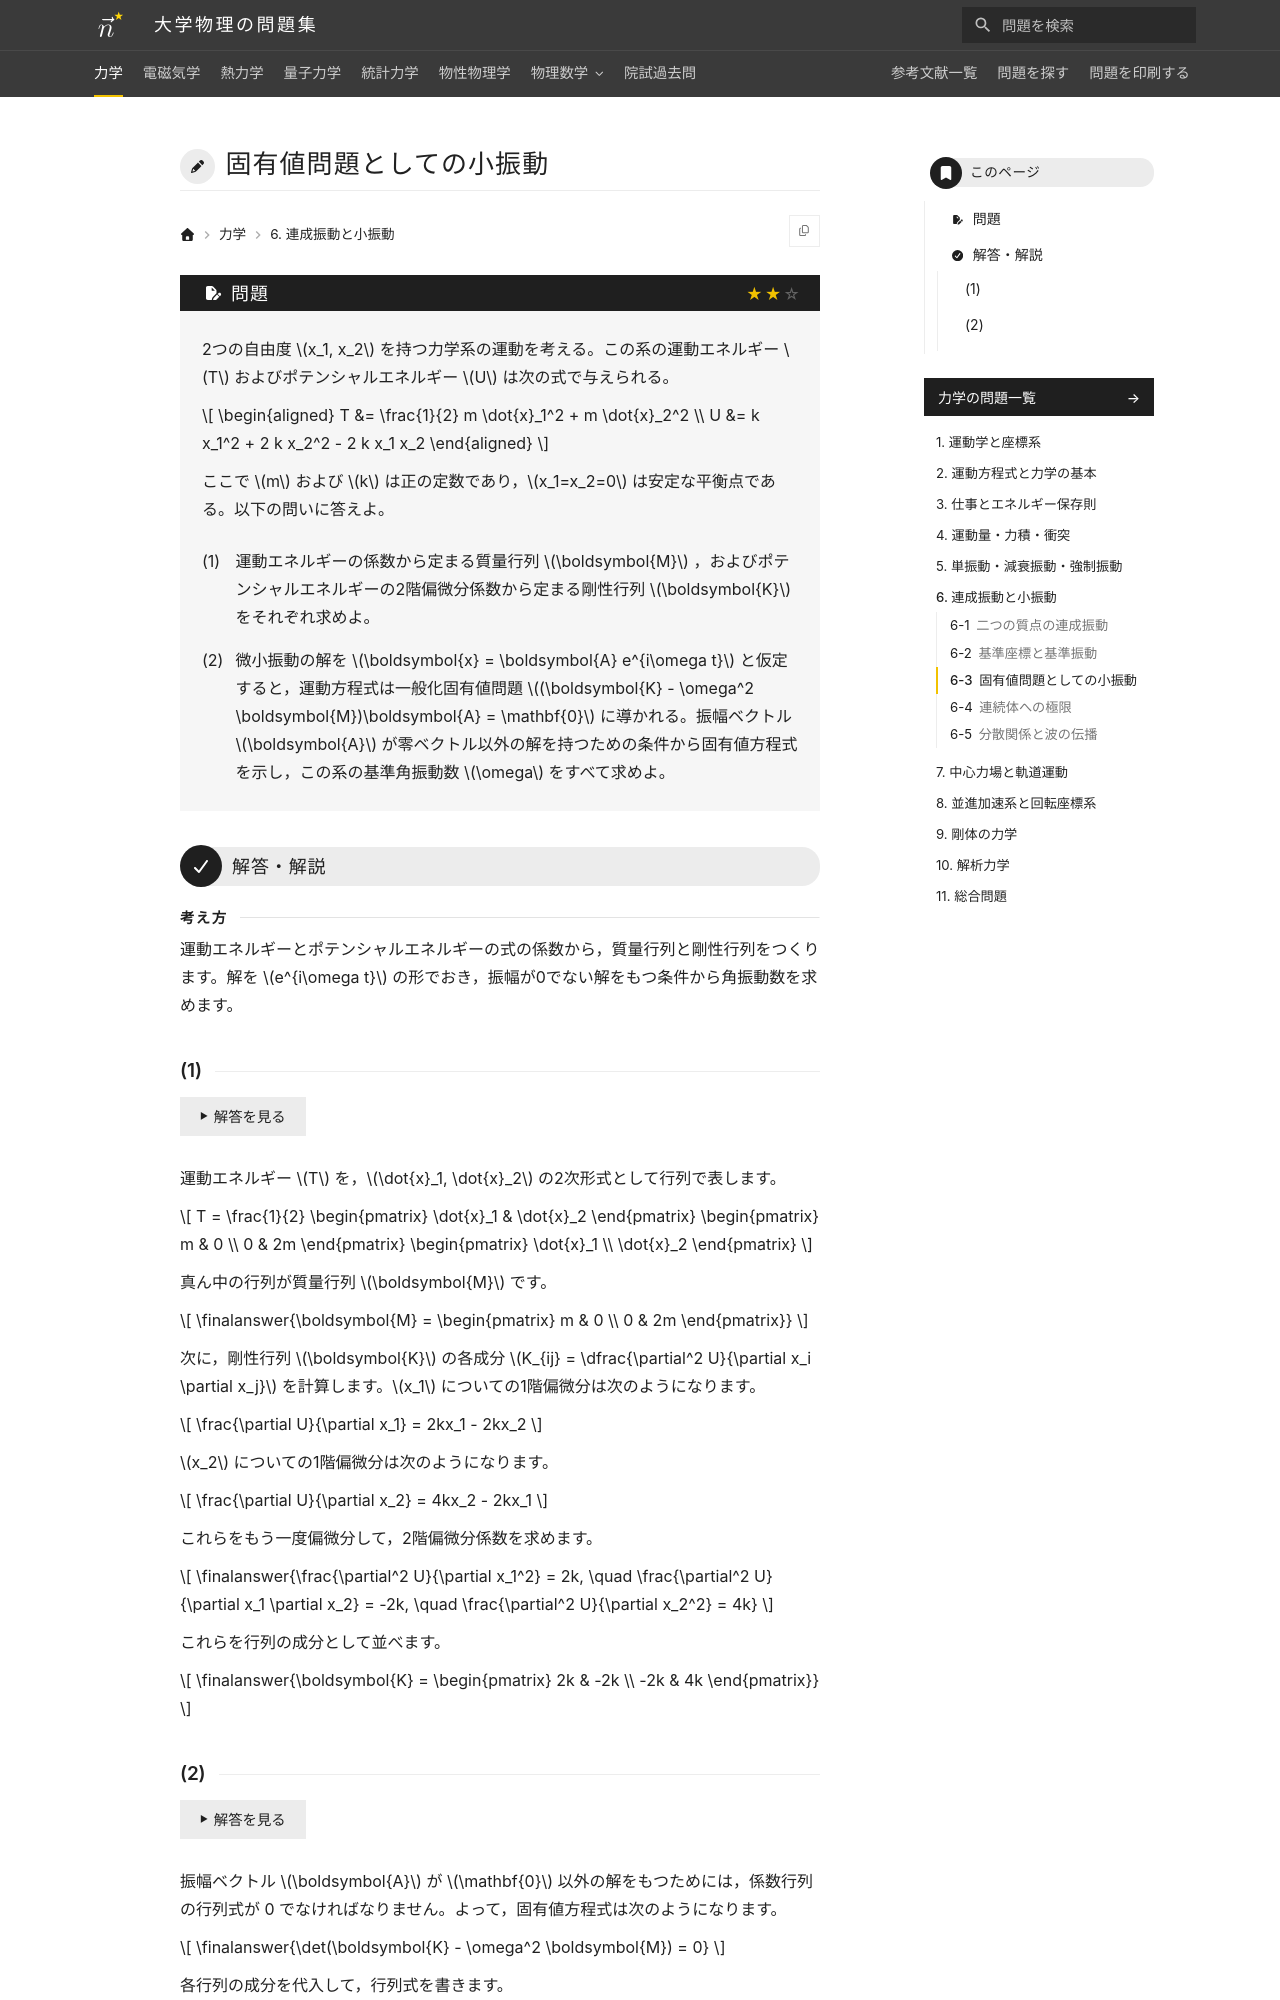

repository: Nanana-2/physics-site · page: 01mechanics/06/06_030/index.html · generator: mkdocs

---
tags:
  - 標準
---

# 固有値問題としての小振動

## 問題
2つの自由度 $x_1, x_2$ を持つ力学系の運動を考える。この系の運動エネルギー $T$ およびポテンシャルエネルギー $U$ は次の式で与えられる。

$$
\begin{aligned}
T &= \frac{1}{2} m \dot{x}_1^2 + m \dot{x}_2^2 \\
U &= k x_1^2 + 2 k x_2^2 - 2 k x_1 x_2
\end{aligned}
$$

ここで $m$ および $k$ は正の定数であり，$x_1=x_2=0$ は安定な平衡点である。以下の問いに答えよ。

(1) 運動エネルギーの係数から定まる質量行列 $\boldsymbol{M}$ ，およびポテンシャルエネルギーの2階偏微分係数から定まる剛性行列 $\boldsymbol{K}$ をそれぞれ求めよ。

(2) 微小振動の解を $\boldsymbol{x} = \boldsymbol{A} e^{i\omega t}$ と仮定すると，運動方程式は一般化固有値問題 $(\boldsymbol{K} - \omega^2 \boldsymbol{M})\boldsymbol{A} = \mathbf{0}$ に導かれる。振幅ベクトル $\boldsymbol{A}$ が零ベクトル以外の解を持つための条件から固有値方程式を示し，この系の基準角振動数 $\omega$ をすべて求めよ。

---

## 解答・解説

<div class="approach" markdown>
運動エネルギーとポテンシャルエネルギーの式の係数から，質量行列と剛性行列をつくります。解を $e^{i\omega t}$ の形でおき，振幅が0でない解をもつ条件から角振動数を求めます。
</div>
